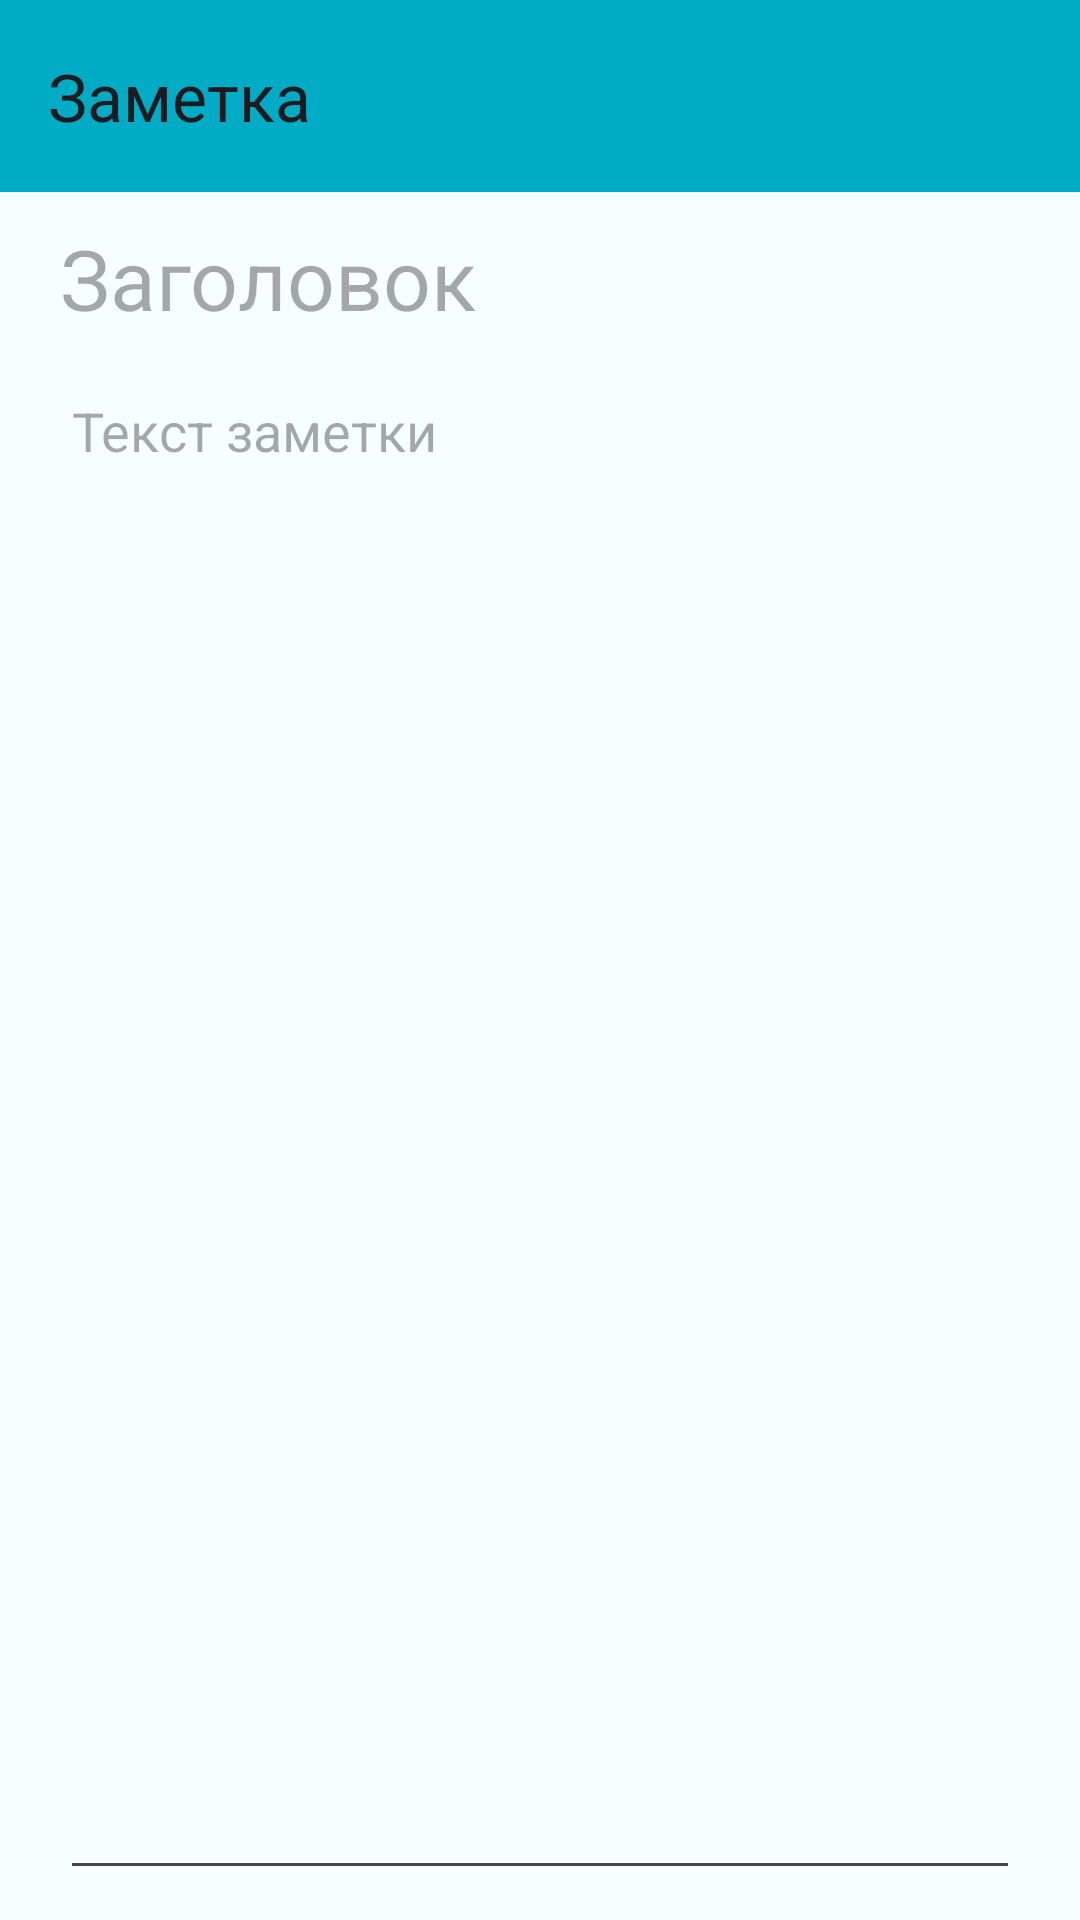

Android layout source for this screen:
<!-- AndroidManifest.xml: application theme Theme.Arkhdialect -->
<!-- res/layout/activity_text_attachment_edit.xml -->
<?xml version="1.0" encoding="utf-8"?>
<LinearLayout xmlns:android="http://schemas.android.com/apk/res/android"
    xmlns:app="http://schemas.android.com/apk/res-auto"
    xmlns:tools="http://schemas.android.com/tools"
    android:id="@+id/main"
    android:layout_width="match_parent"
    android:layout_height="match_parent"
    android:orientation="vertical"
    tools:context=".ui.TextAttachmentEditActivity">

    <com.google.android.material.appbar.MaterialToolbar
        android:id="@+id/toolbar"
        android:layout_width="match_parent"
        android:layout_height="wrap_content"
        android:layout_marginBottom="@dimen/padding"
        android:background="?attr/colorPrimary"
        android:minHeight="?attr/actionBarSize"
        android:theme="?attr/actionBarTheme"
        app:title="@string/text_attachment_edit" />

    <EditText
        android:id="@+id/title"
        android:layout_width="match_parent"
        android:layout_height="wrap_content"
        android:layout_marginHorizontal="@dimen/margin_horizontal"
        android:layout_marginBottom="@dimen/margin_vertical"
        android:background="@null"
        android:ems="10"
        android:hint="@string/text_attachment_title"
        android:inputType="text"
        android:textSize="28sp" />

    <EditText
        android:id="@+id/data"
        android:layout_width="match_parent"
        android:layout_height="match_parent"
        android:layout_marginHorizontal="@dimen/margin_horizontal"
        android:layout_marginBottom="@dimen/margin_vertical"
        android:gravity="top"
        android:hint="@string/text_attachment_data" />
</LinearLayout>
<!-- resources referenced by this layout -->
<resources>
  <dimen name="margin_horizontal">20dp</dimen>
  <dimen name="margin_vertical">10sp</dimen>
  <dimen name="padding">10dp</dimen>
  <string name="text_attachment_data">Текст заметки</string>
  <string name="text_attachment_edit">Заметка</string>
  <string name="text_attachment_title">Заголовок</string>
  <style name="Theme.Arkhdialect" parent="Base.Theme.Arkhdialect" />
  <style name="Base.Theme.Arkhdialect" parent="Theme.Material3.DayNight.NoActionBar">
          <item name="colorPrimary">@color/primary_day</item>
          <item name="colorSecondary">@color/secondary_day</item>
          <item name="colorSurface">@color/background_day</item>
          <item name="android:itemBackground">@color/white</item>
  
          <item name="colorPrimaryContainer">@color/floating_button_background_day</item>
          <item name="colorOnPrimaryContainer">@color/black</item>
          <item name="colorSecondaryContainer">@color/floating_button_background_day</item>
          <item name="colorSurfaceContainer">@color/background_day_bottom_navigation</item>
          <item name="android:windowBackground">@color/background_day</item>
  
  
  
  
      </style>
  <color name="primary_day">#00ABC5</color>
  <color name="secondary_day">#46ABC5</color>
  <color name="background_day">#F7FEFF</color>
  <color name="white">#FFFFFFFF</color>
  <color name="floating_button_background_day">#7ED0E1</color>
  <color name="black">#FF000000</color>
  <color name="background_day_bottom_navigation">#CFF3F8</color>
</resources>
